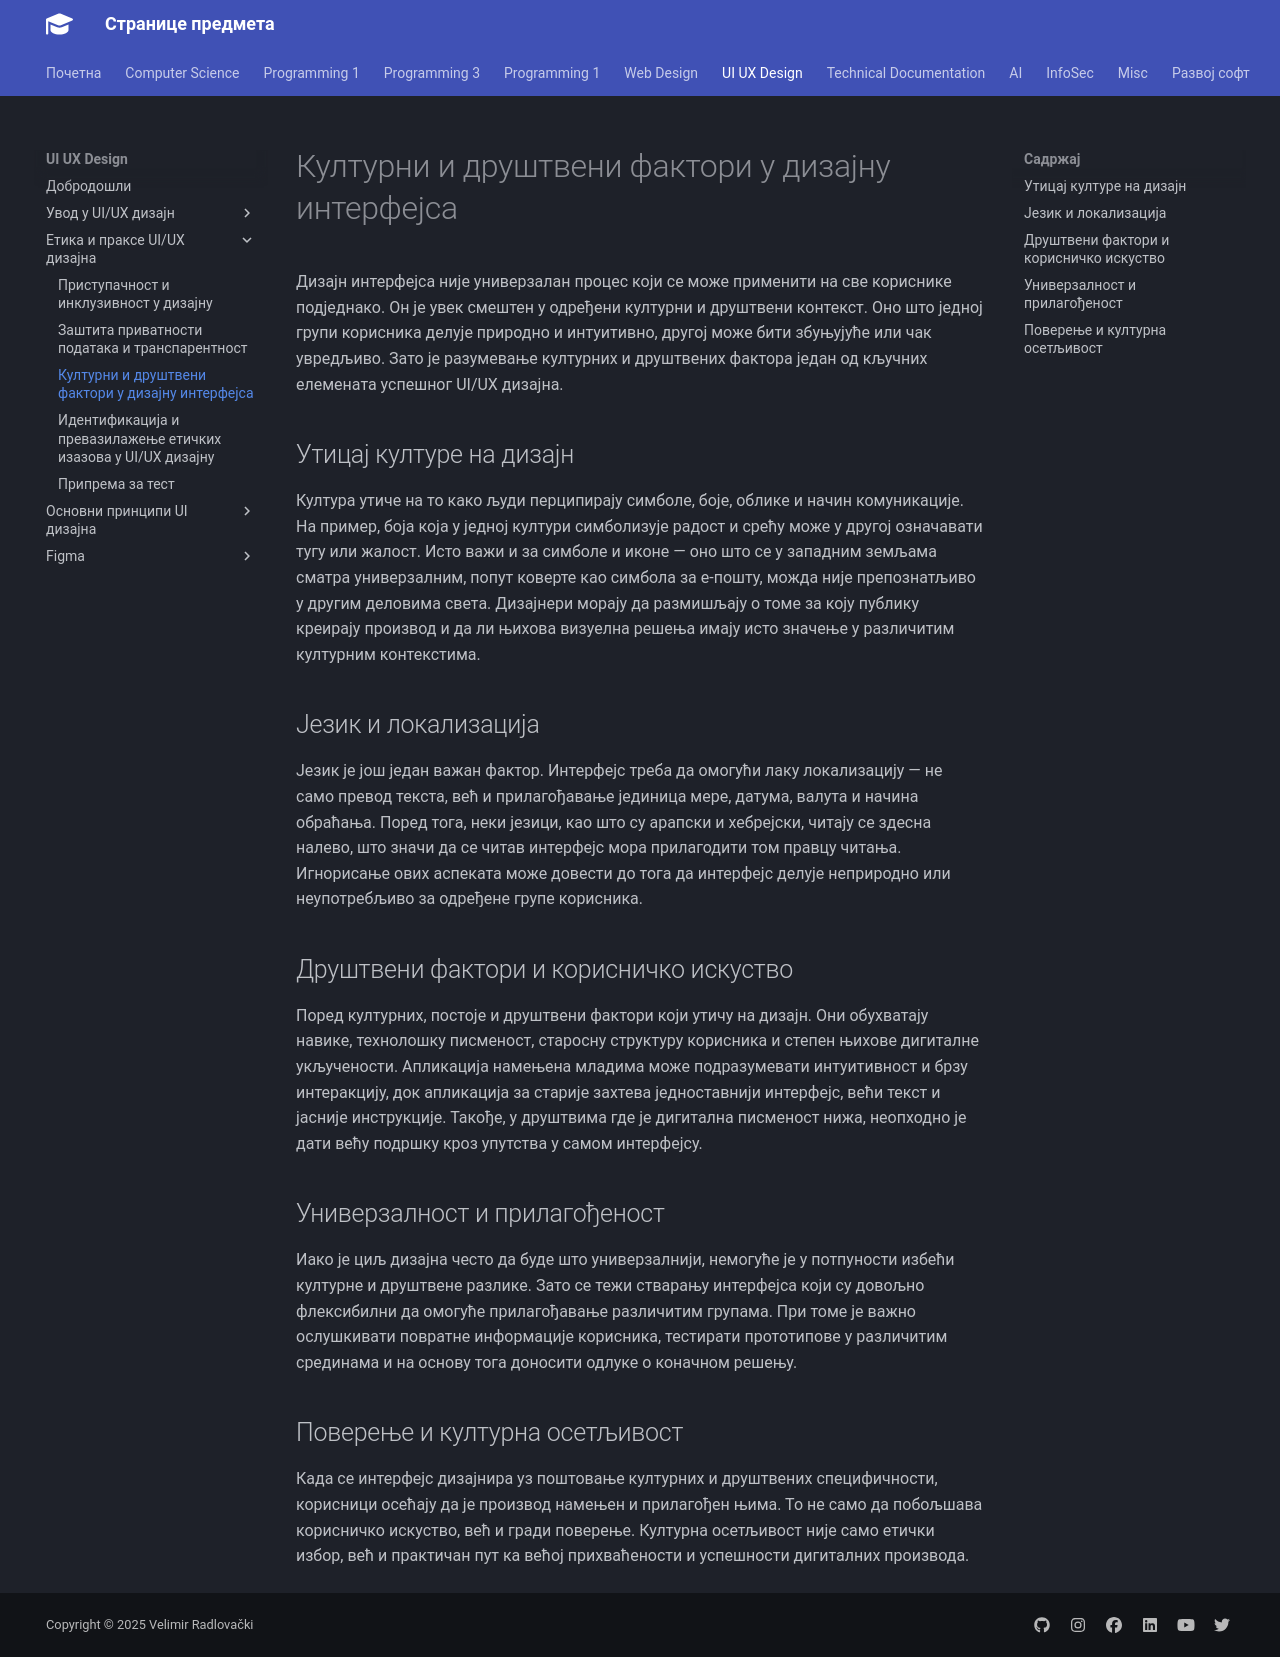

repository: radlovacki/lessons · page: uiux/02/03_kultura/index.html · generator: mkdocs

# Културни и друштвени фактори у дизајну интерфејса

Дизајн интерфејса није универзалан процес који се може применити на све
кориснике подједнако. Он је увек смештен у одређени културни и друштвени
контекст. Оно што једној групи корисника делује природно и интуитивно, другој
може бити збуњујуће или чак увредљиво. Зато је разумевање културних и
друштвених фактора један од кључних елемената успешног UI/UX дизајна.

## Утицај културе на дизајн

Култура утиче на то како људи перципирају симболе, боје, облике и начин
комуникације. На пример, боја која у једној култури симболизује радост и срећу
може у другој означавати тугу или жалост. Исто важи и за симболе и иконе — оно
што се у западним земљама сматра универзалним, попут коверте као симбола за
е-пошту, можда није препознатљиво у другим деловима света. Дизајнери морају да
размишљају о томе за коју публику креирају производ и да ли њихова визуелна
решења имају исто значење у различитим културним контекстима.

## Језик и локализација

Језик је још један важан фактор. Интерфејс треба да омогући лаку локализацију —
не само превод текста, већ и прилагођавање јединица мере, датума, валута и
начина обраћања. Поред тога, неки језици, као што су арапски и хебрејски,
читају се здесна налево, што значи да се читав интерфејс мора прилагодити том
правцу читања. Игнорисање ових аспеката може довести до тога да интерфејс
делује неприродно или неупотребљиво за одређене групе корисника.

## Друштвени фактори и корисничко искуство

Поред културних, постоје и друштвени фактори који утичу на дизајн. Они
обухватају навике, технолошку писменост, старосну структуру корисника и степен
њихове дигиталне укључености. Апликација намењена младима може подразумевати
интуитивност и брзу интеракцију, док апликација за старије захтева
једноставнији интерфејс, већи текст и јасније инструкције. Такође, у друштвима
где је дигитална писменост нижа, неопходно је дати већу подршку кроз упутства у
самом интерфејсу.

## Универзалност и прилагођеност

Иако је циљ дизајна често да буде што универзалнији, немогуће је у потпуности
избећи културне и друштвене разлике. Зато се тежи стварању интерфејса који су
довољно флексибилни да омогуће прилагођавање различитим групама. При томе је
важно ослушкивати повратне информације корисника, тестирати прототипове у
различитим срединама и на основу тога доносити одлуке о коначном решењу.

## Поверење и културна осетљивост

Када се интерфејс дизајнира уз поштовање културних и друштвених специфичности,
корисници осећају да је производ намењен и прилагођен њима. То не само да
побољшава корисничко искуство, већ и гради поверење. Културна осетљивост није
само етички избор, већ и практичан пут ка већој прихваћености и успешности
дигиталних производа.
